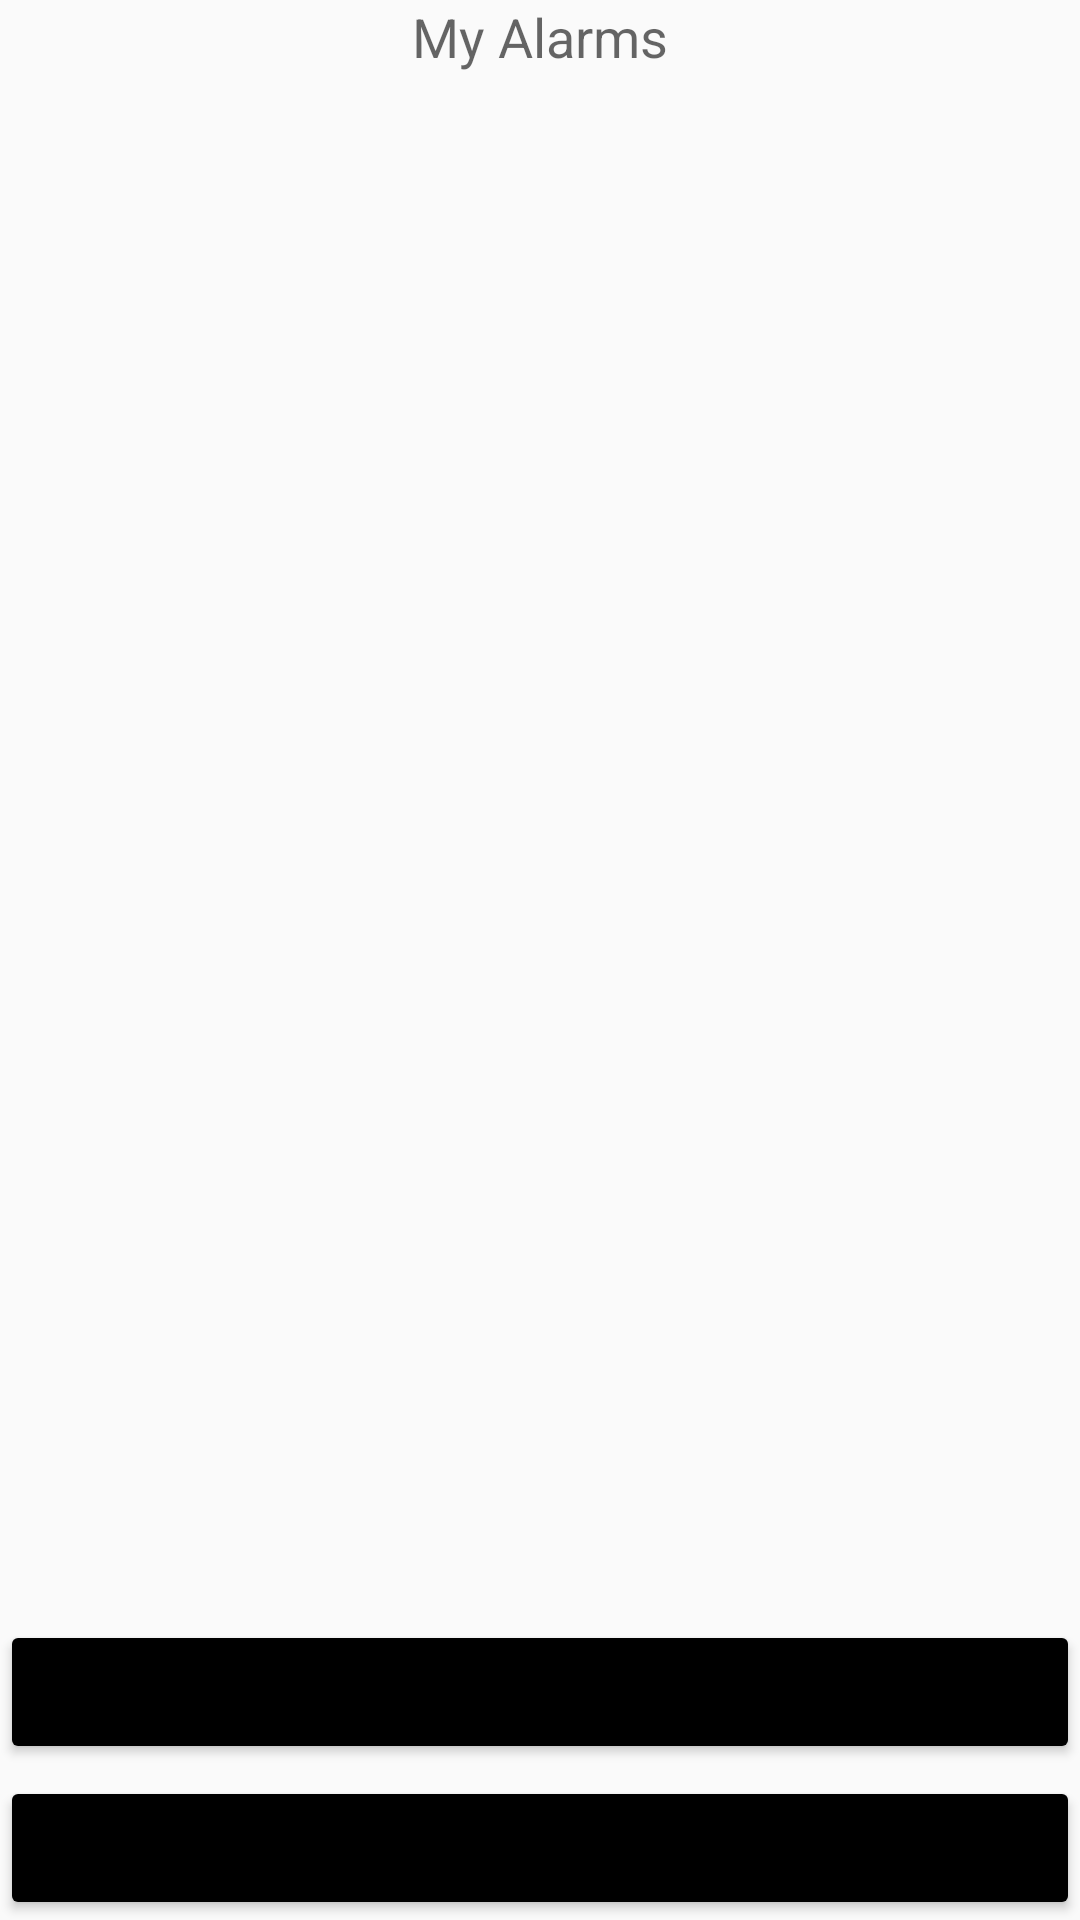

Android layout source for this screen:
<!-- AndroidManifest.xml: application theme AppTheme -->
<!-- res/layout/fragment_listalarms.xml -->
<?xml version="1.0" encoding="utf-8"?>
<LinearLayout xmlns:android="http://schemas.android.com/apk/res/android"
    xmlns:app="http://schemas.android.com/apk/res-auto"
    xmlns:tools="http://schemas.android.com/tools"
    android:orientation="vertical"
    android:layout_width="match_parent"
    android:layout_height="match_parent">

    <androidx.constraintlayout.widget.ConstraintLayout
        android:layout_width="match_parent"
        android:layout_height="match_parent">

        <TextView
            android:id="@+id/fragment_listalarms_myAlarms"
            android:layout_width="match_parent"
            android:layout_height="wrap_content"
            android:text="My Alarms"
            android:textAlignment="center"
            android:textAppearance="@style/TextAppearance.AppCompat.Medium"
            app:layout_constraintTop_toTopOf="parent"
            android:gravity="center_horizontal" />

        <androidx.recyclerview.widget.RecyclerView
            android:id="@+id/fragment_listalarms_recylerView"
            android:layout_width="match_parent"
            android:layout_height="wrap_content"
            app:layout_constraintTop_toBottomOf="@+id/fragment_listalarms_myAlarms">

        </androidx.recyclerview.widget.RecyclerView>

        <Button
            android:id="@+id/fragment_listalarms_addAlarm"
            android:layout_width="match_parent"
            android:layout_height="wrap_content"
            android:layout_gravity="bottom"
            android:text="Add Alarm"
            app:layout_constraintBottom_toBottomOf="parent" />

        <Button
            android:id="@+id/fragment_listalarms_deleteAll"
            android:layout_width="match_parent"
            android:layout_height="wrap_content"
            android:layout_marginBottom="52dp"
            android:text="Remove All"
            app:layout_constraintBottom_toBottomOf="parent"
            tools:layout_editor_absoluteX="0dp" />

    </androidx.constraintlayout.widget.ConstraintLayout>

</LinearLayout>
<!-- resources referenced by this layout -->
<resources>
  <style name="AppTheme" parent="Theme.AppCompat.Light.DarkActionBar">
          
          <item name="colorPrimary">#FFF4F4F4</item>
          <item name="colorPrimaryDark">#000000</item>
          <item name="colorAccent">@color/colorAccent</item>
          <item name="toolbarStyle">@style/CustomToolBarStyle</item>
          <item name="colorButtonNormal">#000000</item>
          <item name="drawerArrowStyle">@style/DrawerArrowStyle</item>
      </style>
  <color name="colorAccent">#06D6A0</color>
  <style name="CustomToolBarStyle" parent="@style/Widget.AppCompat.Toolbar">
          <item name="titleTextColor">#000000</item>
  
      </style>
  <style name="DrawerArrowStyle" parent="@style/Widget.AppCompat.DrawerArrowToggle">
          <item name="spinBars">true</item>
          <item name="color">#000000</item>
      </style>
</resources>
